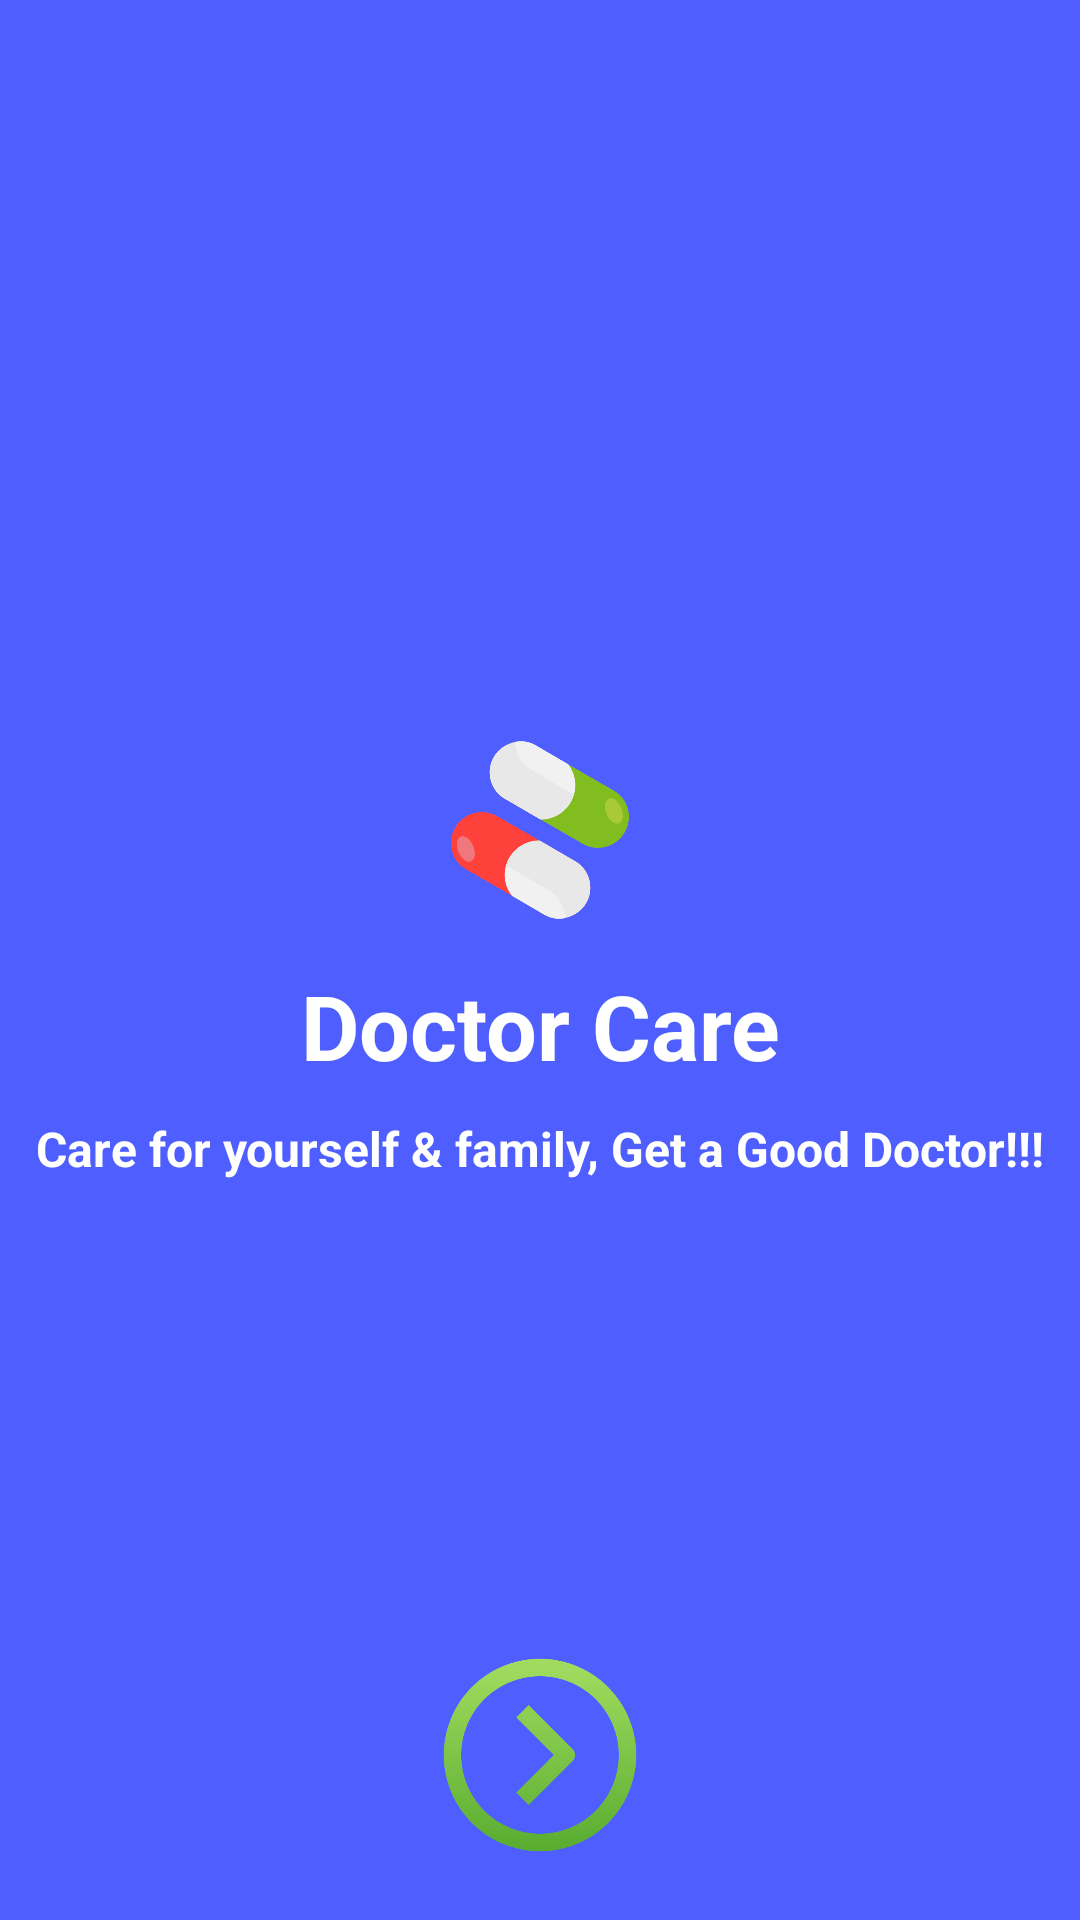

Layout XML and referenced resources for this Android screen:
<!-- AndroidManifest.xml: application theme Theme.MVVMDemoWithDI -->
<!-- res/layout/activity_welcome.xml -->
<?xml version="1.0" encoding="utf-8"?>
<androidx.constraintlayout.widget.ConstraintLayout
    xmlns:android="http://schemas.android.com/apk/res/android"
    xmlns:app="http://schemas.android.com/apk/res-auto"
    xmlns:tools="http://schemas.android.com/tools"
    android:layout_width="match_parent"
    android:layout_height="match_parent"
    tools:context=".activities.WelcomeActivity"
    android:background="@color/basicBlue">

    <LinearLayout
        android:layout_width="wrap_content"
        android:layout_height="wrap_content"
        app:layout_constraintBottom_toBottomOf="parent"
        app:layout_constraintLeft_toLeftOf="parent"
        app:layout_constraintRight_toRightOf="parent"
        app:layout_constraintTop_toTopOf="parent"
        android:orientation="vertical"
        android:gravity="center"
        >
    <ImageView
        android:id="@+id/splashImage"
        android:layout_width="60dp"
        android:layout_height="60dp"
        android:src="@drawable/welcome"
        android:layout_marginBottom="10dp"
        />
    <TextView
        android:id="@+id/splashTitle"
        android:layout_width="wrap_content"
        android:layout_height="wrap_content"
        android:text="@string/doctor_care"
        android:textColor="@color/white"
        android:textStyle="bold"
        android:textSize="30dp"
        android:padding="5dp"
        />
    <TextView
        android:layout_width="wrap_content"
        android:layout_height="wrap_content"
        android:text="@string/care_for_yourself_family_get_a_good_doctor"
        android:textColor="@color/white"
        android:textStyle="bold"
        android:layout_marginTop="5dp"
        android:textSize="16dp"
        />

    </LinearLayout>
    <ImageView
        android:id="@+id/proceedBtn"
        android:layout_width="70dp"
        android:layout_height="70dp"
        android:src="@drawable/right"
        android:layout_marginBottom="20dp"
        app:layout_constraintLeft_toLeftOf="parent"
        app:layout_constraintRight_toRightOf="parent"
        app:layout_constraintBottom_toBottomOf="parent"
        />

</androidx.constraintlayout.widget.ConstraintLayout>
<!-- resources referenced by this layout -->
<resources>
  <color name="basicBlue">#4f5fff</color>
  <color name="white">#FFFFFFFF</color>
  <!-- drawable right: png bitmap (drawable-v24, 23841 bytes) -->
  <!-- drawable welcome: png bitmap (drawable-v24, 27000 bytes) -->
  <string name="care_for_yourself_family_get_a_good_doctor">Care for yourself &amp; family, Get a Good Doctor!!!</string>
  <string name="doctor_care">Doctor Care</string>
  <style name="Theme.MVVMDemoWithDI" parent="Theme.MaterialComponents.DayNight.NoActionBar">
          
          <item name="colorPrimary">@color/basicBlue</item>
          <item name="colorPrimaryVariant">@color/basicBlue</item>
          <item name="colorOnPrimary">@color/white</item>
          
          <item name="colorSecondary">@color/teal_200</item>
          <item name="colorSecondaryVariant">@color/teal_700</item>
          <item name="colorOnSecondary">@color/black</item>
          
          <item name="android:statusBarColor" tools:targetApi="l">?attr/colorPrimaryVariant</item>
  
      </style>
  <color name="teal_200">#FF03DAC5</color>
  <color name="teal_700">#FF018786</color>
  <color name="black">#FF000000</color>
</resources>
